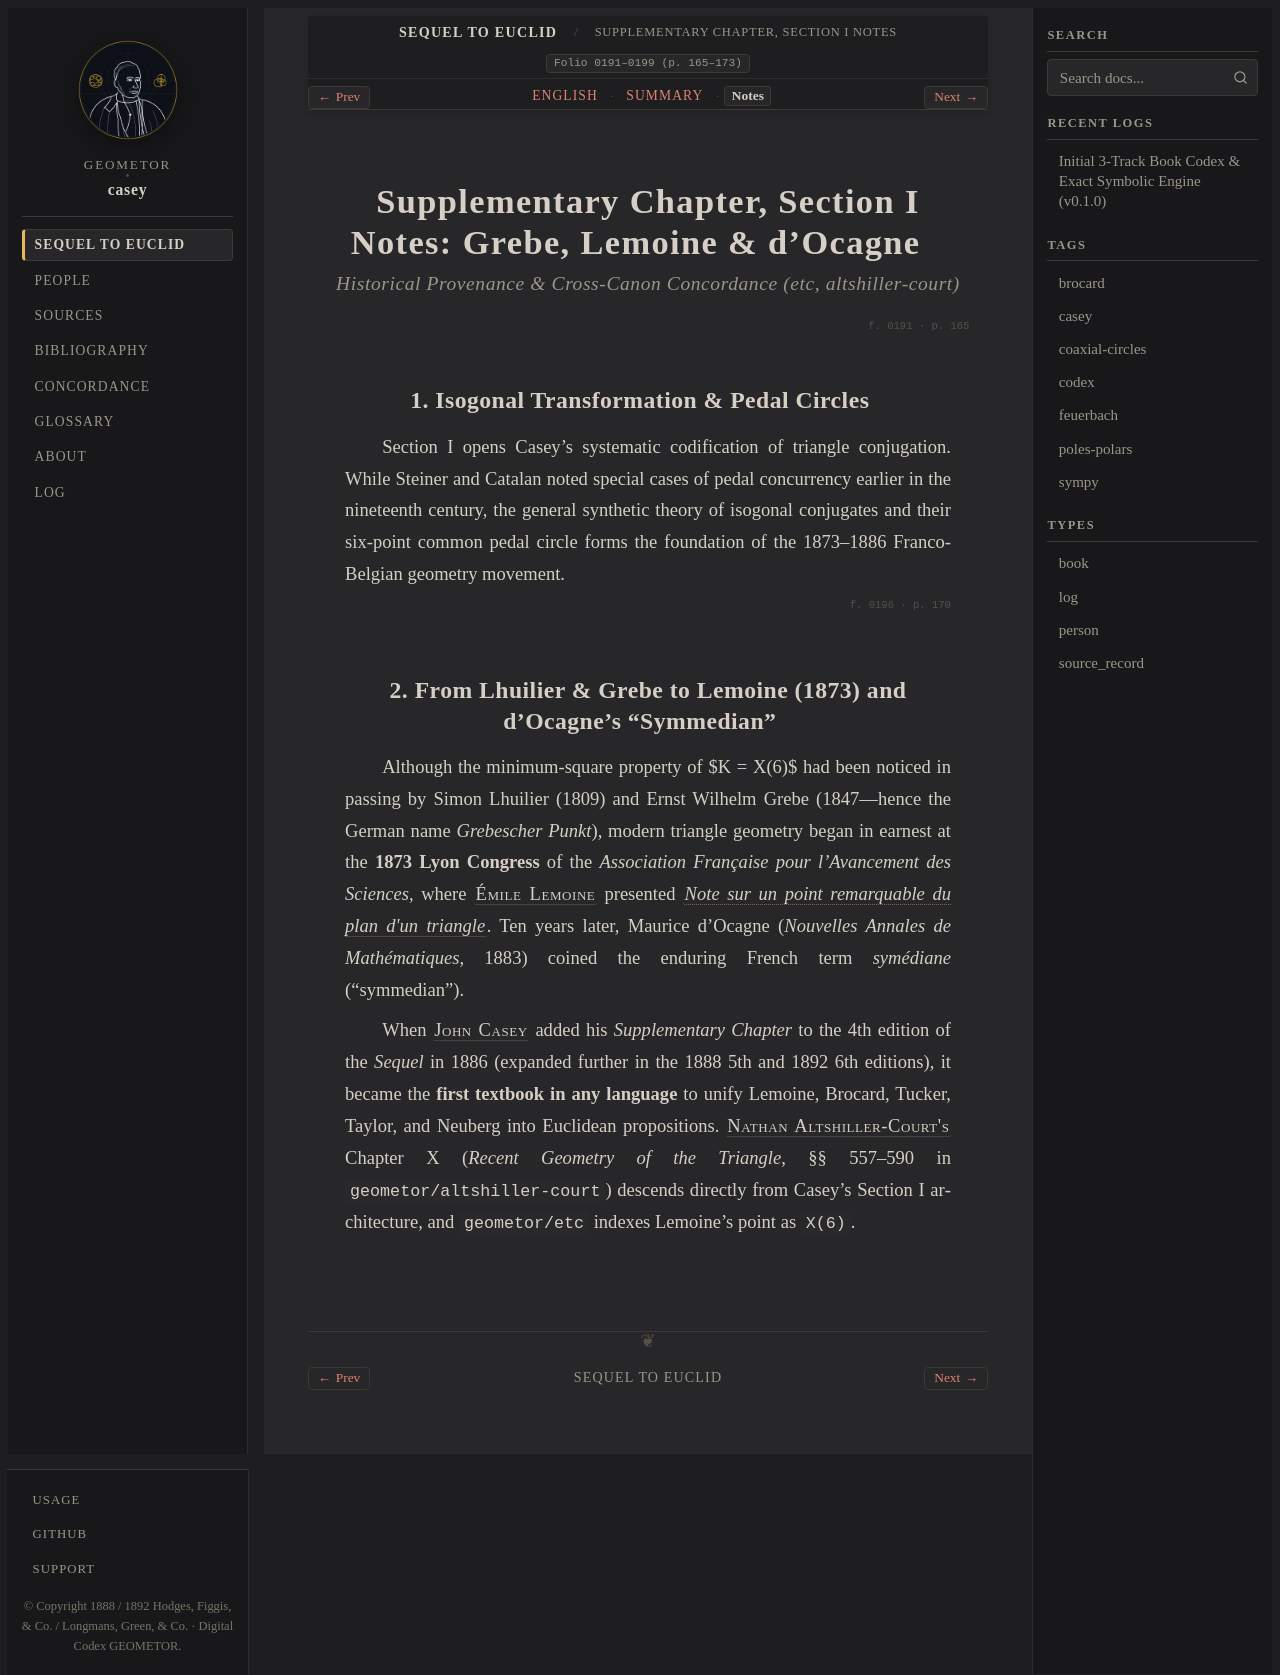

repository: geometor/casey · page: sequel_to_euclid/supplementary_chapter/section_01-notes.html · generator: sphinx

:title: Supplementary Chapter, Section I Notes — Grebe, Lemoine & d'Ocagne
:layout: book
:canonical_id: Supplementary Chapter, Section I Notes
:order: 1
:folio: 0191–0199 (p. 165–173)
:tracks: English: section_01-en | Summary: section_01-summary | Notes: section_01-notes

.. _casey-supp-sec-01-notes:
.. _sequel-unit-5-notes:

Supplementary Chapter, Section I Notes: Grebe, Lemoine & d'Ocagne
=================================================================

.. rubric:: Historical Provenance & Cross-Canon Concordance (`etc`, `altshiller-court`)

.. folio:: 0191
   :page: 165

1. Isogonal Transformation & Pedal Circles
------------------------------------------

Section I opens Casey's systematic codification of triangle conjugation. While Steiner and Catalan noted special cases of pedal concurrency earlier in the nineteenth century, the general synthetic theory of isogonal conjugates and their six-point common pedal circle forms the foundation of the 1873–1886 Franco-Belgian geometry movement.

.. folio:: 0196
   :page: 170

2. From Lhuilier & Grebe to Lemoine (1873) and d'Ocagne's "Symmedian"
---------------------------------------------------------------------

Although the minimum-square property of $K = X(6)$ had been noticed in passing by Simon Lhuilier (1809) and Ernst Wilhelm Grebe (1847—hence the German name *Grebescher Punkt*), modern triangle geometry began in earnest at the **1873 Lyon Congress** of the *Association Française pour l'Avancement des Sciences*, where :person:`Émile Lemoine <lemoine>` presented :cite:`*Note sur un point remarquable du plan d'un triangle* <lemoine:1873>`. Ten years later, Maurice d'Ocagne (*Nouvelles Annales de Mathématiques*, 1883) coined the enduring French term *symédiane* ("symmedian").

When :person:`John Casey <casey>` added his *Supplementary Chapter* to the 4th edition of the *Sequel* in 1886 (expanded further in the 1888 5th and 1892 6th editions), it became the **first textbook in any language** to unify Lemoine, Brocard, Tucker, Taylor, and Neuberg into Euclidean propositions. :person:`Nathan Altshiller-Court's <altshiller-court>` Chapter X (*Recent Geometry of the Triangle*, §§ 557–590 in ``geometor/altshiller-court``) descends directly from Casey's Section I architecture, and ``geometor/etc`` indexes Lemoine's point as ``X(6)``.
